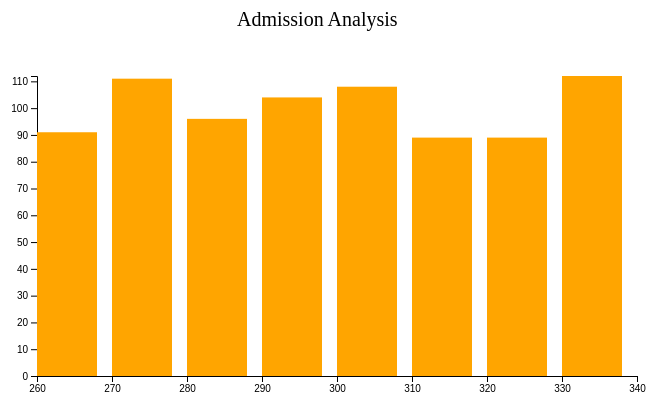
D3 v4 page, settled after 360 driven frames (6 s of simulated time); the page loaded 1 data file(s).



    var svg = d3.select("svg")

    var padding = {top:100, right:100, bottom:100, left:100}

    var bar_width = svg.attr("width") - padding.left - padding.right

    var bar_height = svg.attr("height") - padding.top - padding.bottom

    svg.append("text")
       .attr("transform", "translate(250,0)")
       .attr("font-size", "20px")
       .attr("x", 50)
       .attr("y", 50)
       .text("Admission Analysis")


    var g = svg.append("g")
            .attr("transform", "translate(" + 100 + "," + 100 + ")");

    d3.csv("graduate-admissions/MOCK_DATA.csv", function(err, data) {
        // data = data.slice(0,40)
        console.log(data)
        if (err) throw err

        data.forEach(function(d){

            // d.GRE_Score = +d.GRE_Score
            // d.TOEFL_Score = +d.TOEFL_Score
            // d.University_Rating = +d.University_Rating
            // d.SOP = +d.SOP
            // d.LOR  = +d.LOR
            // d.CGPA  = +d.CGPA
            // d.Chance_of_Admit  = +d.Chance_of_Admit
            // d.Research  = +d.Research

        });
        map = data.map(function(d,i){ return parseFloat(d.GRE); })

        var x = d3.scaleLinear()
                .range([0, bar_width])
                .domain([260,d3.max(map)]);

        var bins = d3.histogram()
                    .domain(x.domain())
                    .thresholds(9)
                    (map);
        console.log(bins)

        var y = d3.scaleLinear()
                .domain([0, d3.max(bins, function(d) { return d.length; })])
                .range([bar_height, 0]);

        

        g.append("g")
         .attr("transform", "translate(0," + bar_height + ")")
         .call(d3.axisBottom()
                    .scale(x))
         

        g.append("g")
         .call(d3.axisLeft()
                    .scale(y))

        var bar = g.selectAll(".bar")
                .data(bins)
                .enter().append("g")
                .attr("class", "bar")
                .attr("transform", function(d) { return "translate(" + x(d.x0) + "," + y(d.length) + ")"; });
    
    
        bar.append("rect")
            // .attr("x", 1)
            // .attr("y", function(d){ return d.length})
            .attr("width", function(d){ return x(d.x1) - x(d.x0) - 15 })
            .attr("height", function(d) { return bar_height - y(d.length); })
            .on("mouseover", function(d,i){

                temp = d3.select(this).attr('class', 'ov');
                temp.transition()     // adds animation
                  .duration(400)
                  // .style("width", "110%")
                  // .style("height", "110%");
                  // .attr('width', x(d.x1) - x(d.x0) - 5)
                  // .attr("y", function(d) { return y(d.length) - 5; })
                  // .attr("height", function(d) { return bar_height - y(d.length); });

                g.append("text")
                 .attr('class', 'val')
                 .attr('x', function() {
                     return (x(bins[0].x1) - x(bins[0].x0)) * i + 12;
                 })
                 .attr('y', function() {
                     return y(d.length) - 5;
                 })
                 .text(function() {
                     return [+d.length];  // Value of the text
                 });                
            })
    });



### data: graduate-admissions/MOCK_DATA.csv
Serial_No, Name, Aggregate, GRE, IELTS, TOEFL, University, CGPA, Gender, Poissan, Fees
1, Goldy, 693, 269, 4.8, 103, Université Dakar Bourguiba, 6.65, F, 288, $34,799.95
2, Ogden, 136, 309, 6.6, 61, University of Cagayan Valley, 5.42, M, 291, $62,496.08
3, Aleksandr, 93, 318, 3.2, 87, Bethel College Newton, 9.22, M, 313, $63,608.15
4, Griffy, 476, 327, 4.6, 65, University of Sargodha, 6.33, M, 284, $51,329.54
5, Erik, 235, 264, 5.8, 67, Komar University of Science and Technolo…, 5.02, M, 284, $68,297.20
6, Antonio, 207, 272, 8.5, 86, Ecole Nationale Supérieure de Chimie de …, 4.55, M, 297, $28,543.74
7, Tomaso, 482, 285, 5.2, 80, Kwangju National University of Education, 5.89, M, 298, $33,956.31
8, Hurley, 471, 339, 6.3, 65, Carl von Ossietzky Universität Oldenburg, 4.38, M, 307, $27,556.54
9, Norry, 558, 264, 3.6, 71, Azerbaijan Technology University, 4.88, F, 311, $57,843.31
10, Emlyn, 325, 330, 7.9, 67, Necmettin Erbakan University, 6.85, F, 282, $64,425.55
11, Winnie, 105, 304, 5.8, 112, Inoorero University, 8.34, M, 286, $62,723.19
12, Lavina, 31, 264, 7.5, 80, People's University of Bangladesh, 6.11, F, 294, $27,103.08
13, Murvyn, 96, 278, 8.5, 69, Taif University, 5.46, M, 310, $58,907.14
14, Jena, 36, 301, 8.2, 94, Hemchandracharay North Gujarat Universit…, 5.9, F, 320, $59,596.11
15, Waldon, 411, 296, 3.7, 114, University of Zagreb, 5, M, 294, $41,179.15
16, Cleo, 157, 321, 4.2, 93, National Institute of Mental Health and …, 6.44, F, 283, $62,421.78
17, Sanderson, 567, 315, 7.5, 84, City University of New York Medical Scho…, 5.86, M, 307, $55,179.56
18, Patricio, 548, 292, 3.9, 72, Universidad de Almería, 7.81, M, 288, $51,530.46
19, Hansiain, 385, 323, 5.6, 117, Internationale Fachhochschule Aalen, 4.48, M, 290, $40,998.93
20, Herrick, 153, 266, 4.4, 65, Punjab Technical University, 8.6, M, 324, $52,086.40
21, Kennie, 235, 278, 8.8, 71, Leading University, 6.27, M, 283, $33,780.51
22, Stanleigh, 61, 282, 6.5, 84, Ahmedabad University, 9, M, 292, $54,905.43
23, Northrop, 600, 332, 7.3, 78, Holar University College, 8.42, M, 284, $55,366.15
24, Ewart, 60, 316, 3.2, 61, Nippon Veterinary and Animalscience Univ…, 4.31, M, 280, $53,459.50
25, Paulie, 692, 306, 8.8, 87, Tsuda College, 4.65, M, 301, $68,869.96
26, Dael, 118, 335, 5.1, 94, University of Nevada - Reno, 6.15, M, 300, $36,124.54
27, Collete, 606, 272, 7.1, 119, American University in Bulgaria, 7.9, F, 299, $43,672.46
28, Drusi, 340, 327, 8.4, 78, St. Augustine's College North Carolina, 9.13, F, 301, $32,040.68
29, Ilene, 215, 333, 4.9, 106, Punjab Institute of Computer science, 6.97, F, 311, $56,212.25
30, Lombard, 192, 336, 8.6, 95, Sami Shamoon College of Engineering, 7.5, M, 301, $48,125.27
31, Koenraad, 541, 292, 5.4, 89, Wartburg College, 7.23, M, 317, $48,622.14
32, Cassie, 393, 287, 8.2, 61, St. Louis Christian College, 6.36, F, 306, $59,717.79
33, Chandler, 492, 307, 4.4, 61, Universidade Salgado de Oliveira, 6.48, M, 323, $49,847.98
34, Shelton, 456, 307, 3.2, 66, Ecole Nationale Supérieure de Chimie de …, 7.33, M, 301, $49,742.23
35, Willie, 199, 303, 4.3, 96, Universidad Nacional Hermilio Valdizan, 5.81, M, 261, $26,745.45
36, Amalita, 262, 265, 7.4, 119, Martin Methodist College, 5.49, F, 311, $54,784.57
37, Shurwood, 71, 322, 4.8, 65, Tokyo University of Agriculture, 4.75, M, 295, $28,955.31
38, Waylin, 582, 301, 5.4, 95, United States Naval Academy, 6.95, M, 292, $51,888.32
39, Mitzi, 107, 266, 4.5, 111, Sterlitamak State Pedagogical Institute, 8.29, F, 287, $53,792.06
40, Ximenes, 331, 292, 3.4, 81, Academy of Sports and Physical Training, 7.07, M, 312, $40,623.51
41, Kala, 219, 315, 7.9, 90, Bob Jones University, 7.48, F, 288, $43,170.46
42, Ulric, 78, 306, 8.3, 119, Universidade de Mogi das Cruzes, 6.3, M, 308, $33,834.69
43, Leupold, 685, 325, 4.2, 80, Universitas Indonesia, 8.32, M, 275, $54,835.48
44, Tracey, 377, 282, 7.4, 105, Universidad de La Coruña, 6.7, M, 319, $38,736.28
45, Felecia, 227, 339, 4.8, 100, Toyo Eiwa Women's University, 7.54, F, 277, $45,673.00
46, Goraud, 488, 339, 7.9, 60, Beijing University of Chinese Medicine a…, 5.86, M, 280, $32,772.59
47, Creight, 373, 271, 4.6, 96, St. Francis Medical Center College of Nu…, 6.08, M, 284, $40,676.61
48, Clemmie, 177, 316, 3.2, 76, Capitol College, 5.5, F, 348, $55,456.73
49, Jacques, 129, 335, 7.6, 73, National Pingtung Teachers College, 9.07, M, 306, $50,367.93
50, Lucio, 497, 330, 6.9, 106, Université d'Orléans, 5.98, M, 320, $26,053.25
51, Retha, 438, 289, 4.1, 102, Universidad Técnica de Babahoyo, 4.11, F, 303, $29,570.84
52, Vina, 221, 305, 5.4, 83, Kaunas University of Technology, 6.77, F, 281, $66,973.28
53, Judd, 536, 264, 5.8, 94, South Gujarat University, 5.12, M, 277, $33,182.12
54, Swen, 160, 295, 3.1, 100, Konyang University, 4.86, M, 329, $42,304.51
55, Candida, 592, 298, 3.5, 74, Universidad Nacional Hermilio Valdizan, 7.87, F, 328, $35,130.89
56, Sanderson, 342, 297, 7.3, 102, Université de Rouen - Haute Normandie, 9.75, M, 291, $59,326.75
57, Mason, 85, 304, 4.3, 60, Riga Technical University, 4.85, M, 296, $65,297.96
58, Kaia, 384, 296, 4.5, 70, Aga Khan University, 5.09, F, 298, $56,052.86
59, Juieta, 38, 303, 3.5, 99, Aleksander Gieysztor School of Humanitie…, 8.16, F, 299, $48,296.00
60, Lionel, 122, 324, 6.8, 109, Dammam Community College, 4.71, M, 282, $30,629.78
... 740 more rows